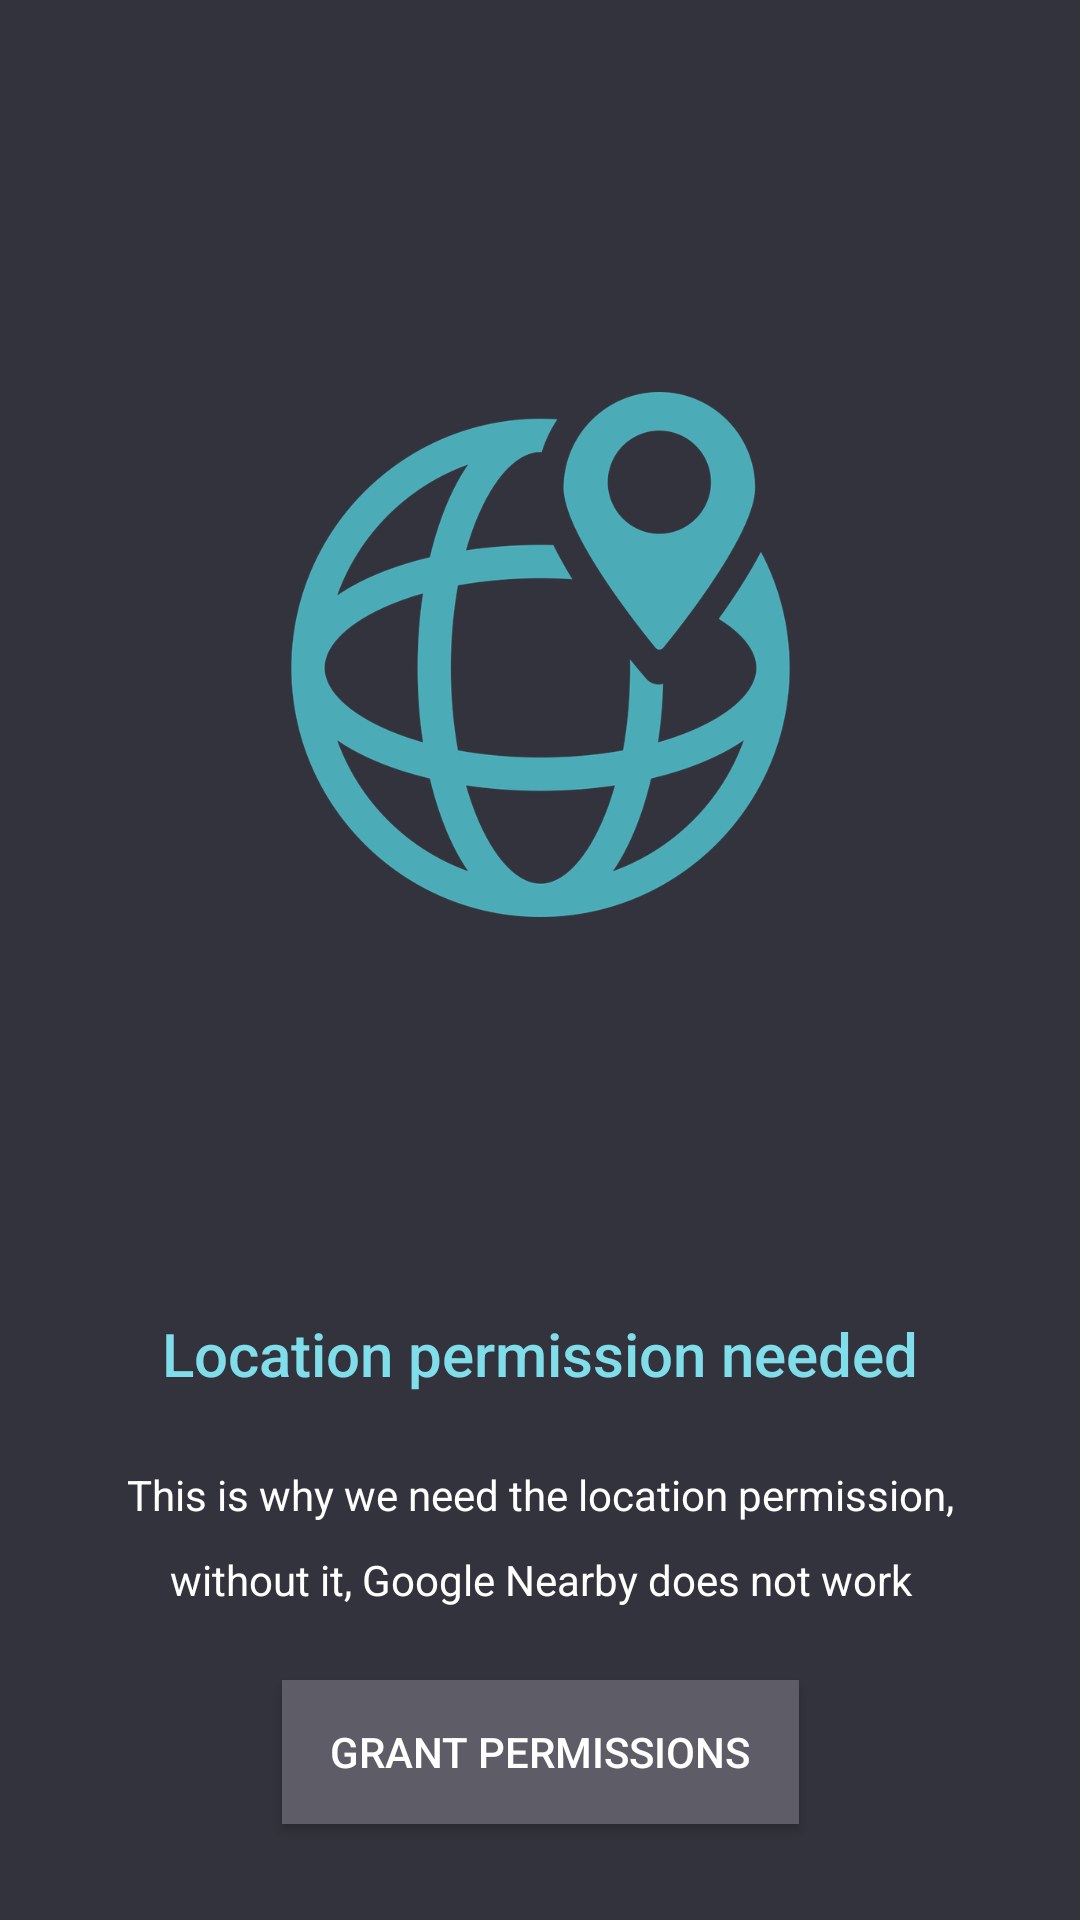

Write the Android layout XML for this screen, with the resource values it uses.
<!-- AndroidManifest.xml: application theme AppTheme -->
<!-- res/layout/fragment_on_board_screen2.xml -->
<?xml version="1.0" encoding="utf-8"?>
<android.support.constraint.ConstraintLayout xmlns:android="http://schemas.android.com/apk/res/android"
    xmlns:app="http://schemas.android.com/apk/res-auto"
    xmlns:tools="http://schemas.android.com/tools"
    android:layout_width="match_parent"
    android:layout_height="match_parent"
    tools:context=".views.onBoards.FragOnBoardScreen1"
    android:background="@color/primaryColor">


    <ImageView
        android:id="@+id/im_board_2"
        android:layout_width="175dp"
        android:layout_height="175dp"
        android:layout_marginBottom="8dp"
        android:layout_marginEnd="8dp"
        android:layout_marginStart="8dp"
        android:layout_marginTop="48dp"
        android:src="@drawable/on_board_location_required"
        app:layout_constraintBottom_toTopOf="@+id/tv_board_2_heading"
        app:layout_constraintEnd_toEndOf="parent"
        app:layout_constraintStart_toStartOf="parent"
        app:layout_constraintTop_toTopOf="parent"
        app:layout_constraintVertical_bias="0.40"
        android:contentDescription="@string/on_board_activity_title_permissions_required"/>

    <TextView
        android:id="@+id/tv_board_2_heading"
        android:layout_width="wrap_content"
        android:layout_height="27dp"
        android:layout_marginBottom="24dp"
        android:layout_marginEnd="8dp"
        android:layout_marginStart="8dp"
        android:text="@string/on_board_activity_title_permissions_required"
        android:textAppearance="@android:style/TextAppearance.Material.Title"
        android:textColor="@color/secondaryColor"
        app:layout_constraintBottom_toTopOf="@+id/tv_board_2_text"
        app:layout_constraintEnd_toEndOf="parent"
        app:layout_constraintStart_toStartOf="parent" />

    <TextView
        android:id="@+id/tv_board_2_text"
        android:layout_width="0dp"
        android:layout_height="wrap_content"
        android:layout_marginBottom="24dp"
        android:layout_marginEnd="32dp"
        android:layout_marginStart="32dp"
        android:gravity="center_vertical"
        android:lineSpacingExtra="12sp"
        android:text="@string/on_board_activity_message_permissions_required"
        android:textAlignment="center"
        android:textColor="@color/primaryTextColor"
        app:layout_constraintBottom_toTopOf="@+id/bt_on_board_permission"
        app:layout_constraintEnd_toEndOf="parent"
        app:layout_constraintStart_toStartOf="parent" />


    <Button
        android:id="@+id/bt_on_board_permission"
        android:layout_width="wrap_content"
        android:layout_height="wrap_content"
        android:layout_marginBottom="32dp"
        android:layout_marginEnd="8dp"
        android:layout_marginStart="8dp"
        android:background="@color/primaryLightColor"
        android:paddingLeft="16dp"
        android:paddingRight="16dp"
        android:text="@string/on_board_activity_button_permission_required"
        android:textAlignment="center"
        android:textColor="@color/primaryTextColor"
        app:layout_constraintBottom_toBottomOf="parent"
        app:layout_constraintEnd_toEndOf="parent"
        app:layout_constraintStart_toStartOf="parent" />
</android.support.constraint.ConstraintLayout>
<!-- resources referenced by this layout -->
<resources>
  <color name="primaryColor">#33333d</color>
  <color name="primaryLightColor">#5d5c67</color>
  <color name="primaryTextColor">#ffffff</color>
  <color name="secondaryColor">#80deea</color>
  <!-- drawable on_board_location_required: png bitmap (drawable-hdpi, 48841 bytes) -->
  <string name="on_board_activity_button_permission_required">Grant permissions</string>
  <string name="on_board_activity_message_permissions_required">This is why we need the location permission, without it, Google Nearby does not work</string>
  <string name="on_board_activity_title_permissions_required">Location permission needed</string>
  <style name="AppTheme" parent="Theme.AppCompat.Light.DarkActionBar">
          
          <item name="colorPrimary">@color/primaryColor</item>
          <item name="colorPrimaryDark">@color/primaryDarkColor</item>
          <item name="colorAccent">@color/secondaryColor</item>
          <item name="android:itemBackground">@android:color/white</item>
          <item name="android:actionMenuTextColor">@color/primaryColor</item>
      </style>
  <color name="primaryDarkColor">#0c0c17</color>
</resources>
